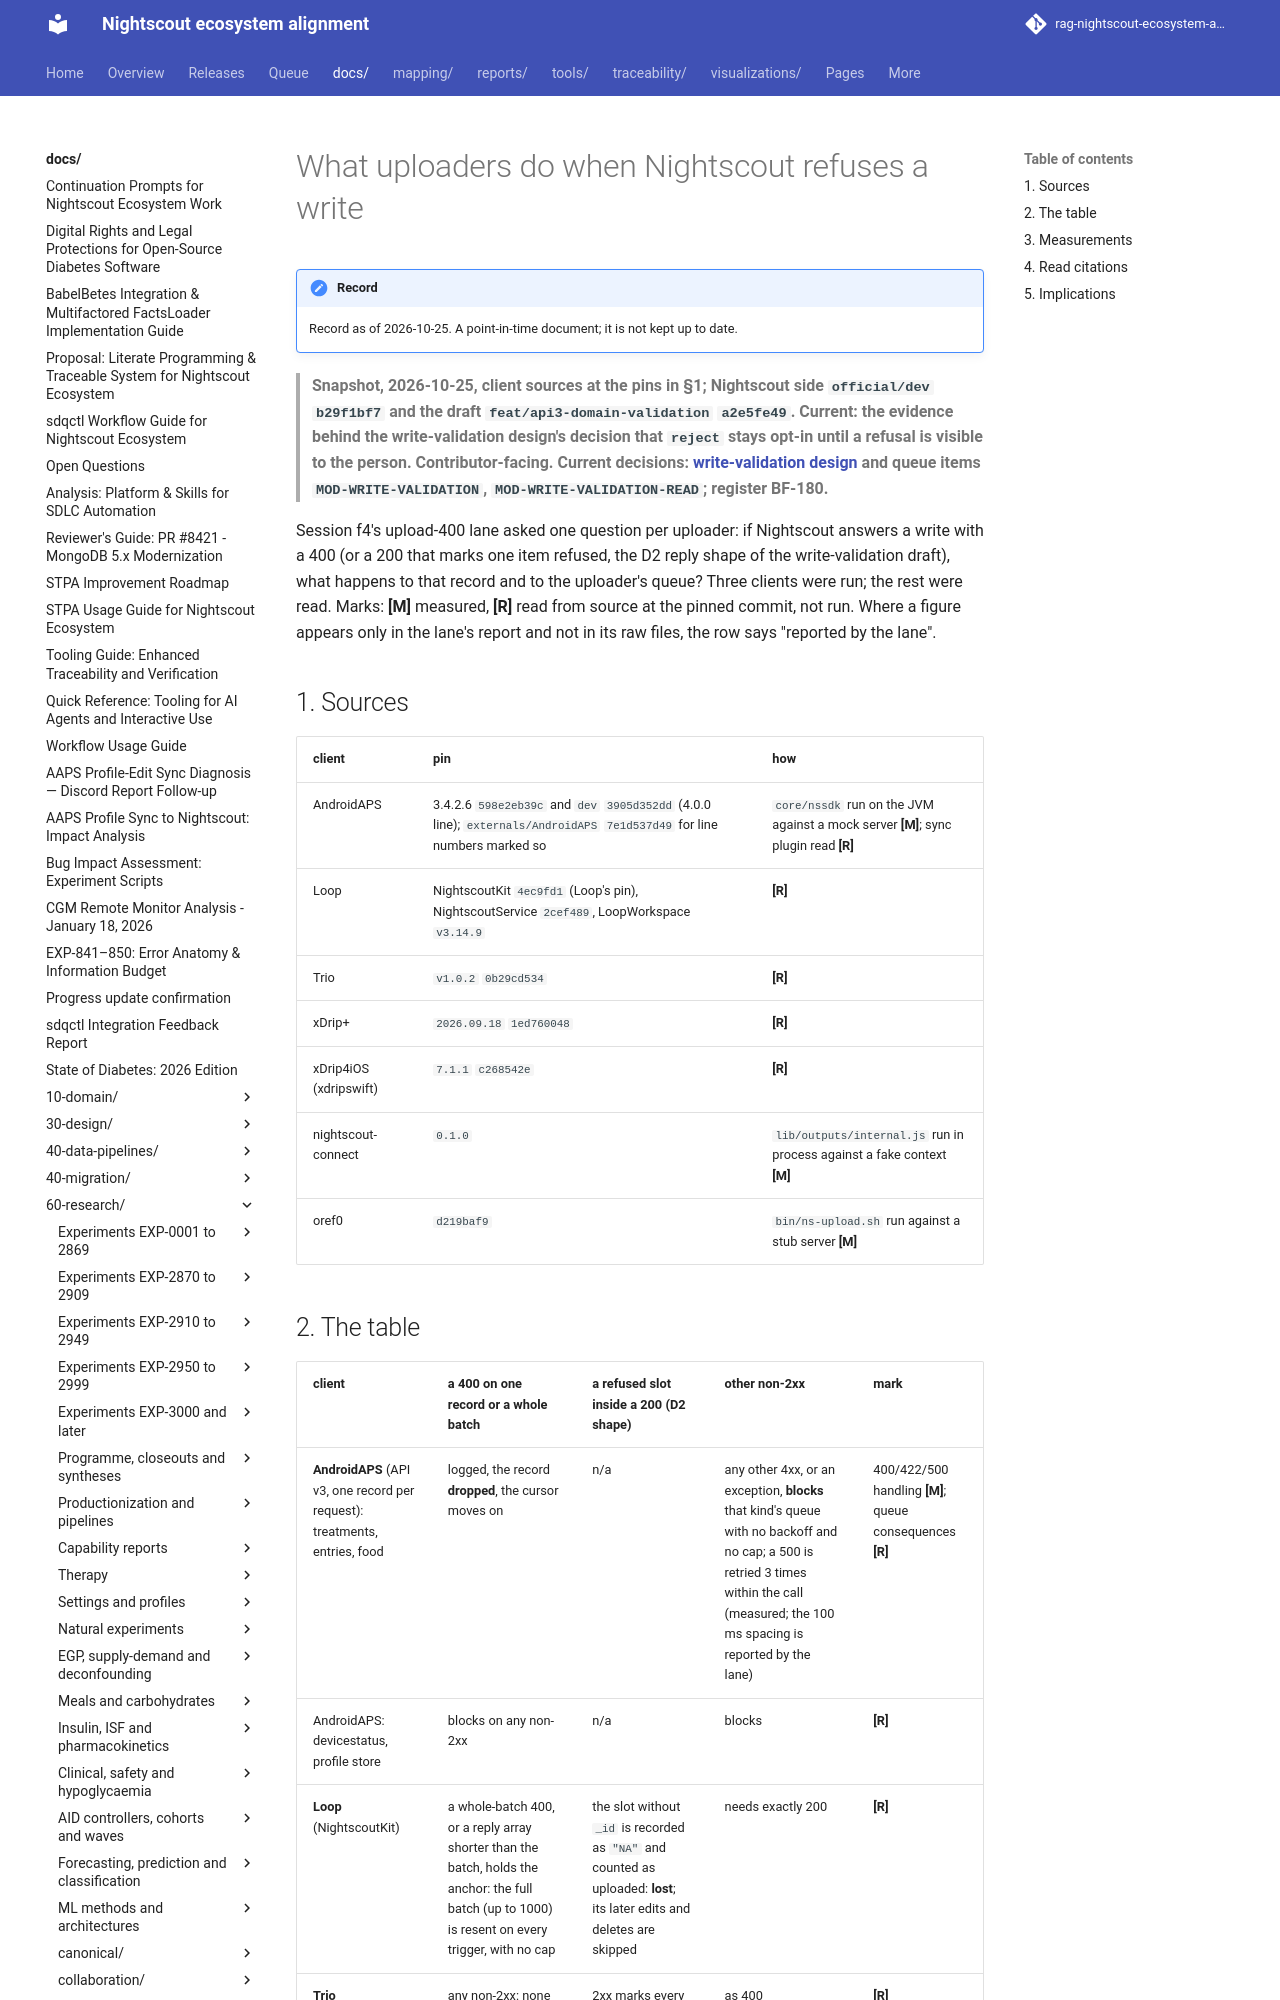

repository: bewest/rag-nightscout-ecosystem-alignment · page: docs/60-research/remedial/upload-refusal-client-behaviour-2026-10-25.html · generator: mkdocs

# What uploaders do when Nightscout refuses a write

> **Snapshot, 2026-10-25, client sources at the pins in §1; Nightscout side `official/dev` `b29f1bf7` and the draft `feat/api3-domain-validation` `a2e5fe49`. Current: the evidence behind the write-validation design's decision that `reject` stays opt-in until a refusal is visible to the person. Contributor-facing. Current decisions: [write-validation design](../modernization/write-validation-design-2026-10-25.md) and queue items `MOD-WRITE-VALIDATION`, `MOD-WRITE-VALIDATION-READ`; register BF-180.**

Session f4's upload-400 lane asked one question per uploader: if Nightscout answers a write with a
400 (or a 200 that marks one item refused, the D2 reply shape of the write-validation draft), what
happens to that record and to the uploader's queue? Three clients were run; the rest were read.
Marks: **[M]** measured, **[R]** read from source at the pinned commit, not run. Where a figure
appears only in the lane's report and not in its raw files, the row says "reported by the lane".

## 1. Sources

| client | pin | how |
|---|---|---|
| AndroidAPS | 3.4.2.6 `598e2eb39c` and `dev` `3905d352dd` (4.0.0 line); `externals/AndroidAPS` `7e1d537d49` for line numbers marked so | `core/nssdk` run on the JVM against a mock server **[M]**; sync plugin read **[R]** |
| Loop | NightscoutKit `4ec9fd1` (Loop's pin), NightscoutService `2cef489`, LoopWorkspace `v3.14.9` | **[R]** |
| Trio | `v1.0.2` `0b29cd534` | **[R]** |
| xDrip+ | `2026.09.18` `1ed760048` | **[R]** |
| xDrip4iOS (xdripswift) | `7.1.1` `c268542e` | **[R]** |
| nightscout-connect | `0.1.0` | `lib/outputs/internal.js` run in process against a fake context **[M]** |
| oref0 | `d219baf9` | `bin/ns-upload.sh` run against a stub server **[M]** |
